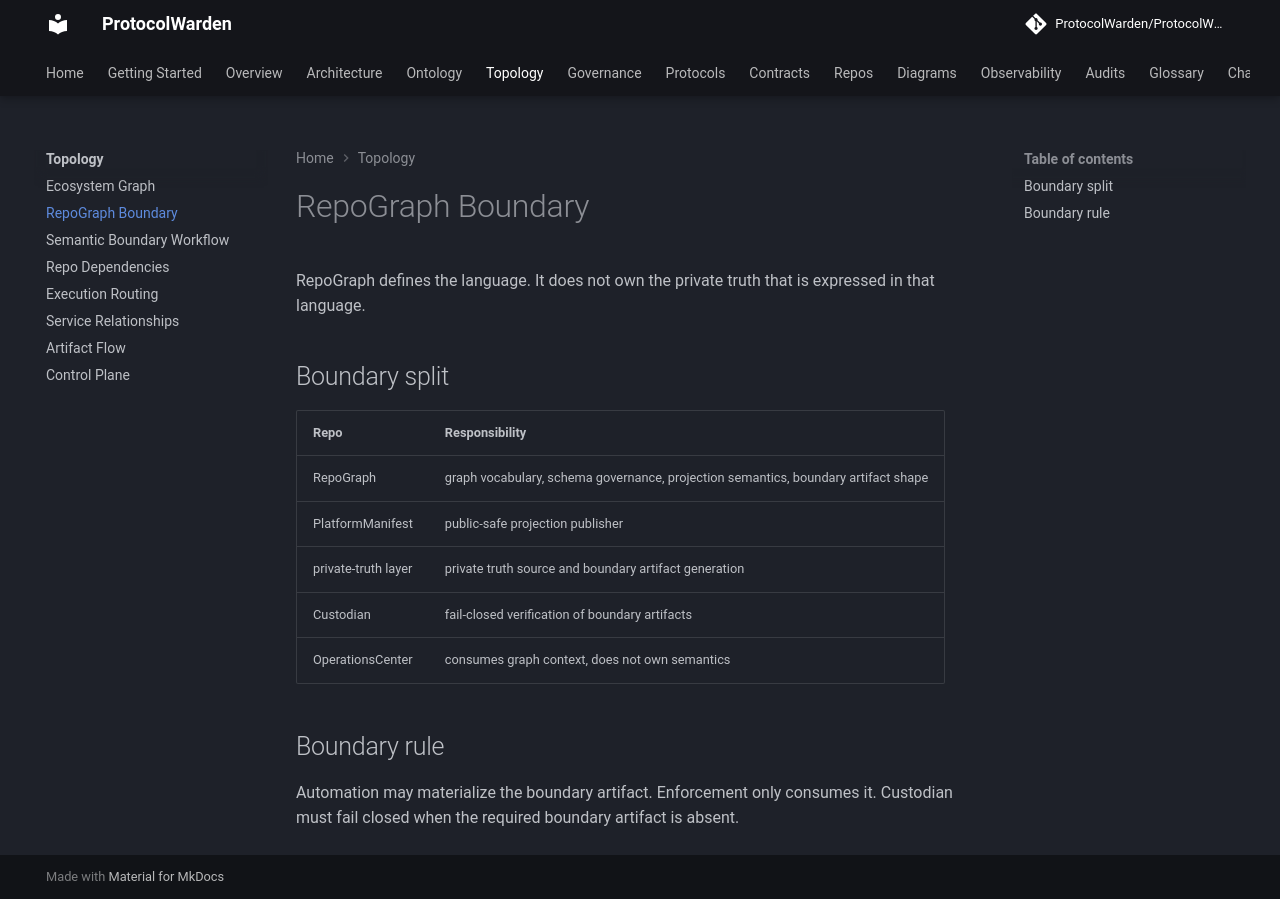

repository: ProtocolWarden/ProtocolWarden.github.io · page: topology/repograph-boundary/index.html · generator: mkdocs

# RepoGraph Boundary

RepoGraph defines the language. It does not own the private truth that is
expressed in that language.

## Boundary split

| Repo | Responsibility |
| --- | --- |
| RepoGraph | graph vocabulary, schema governance, projection semantics, boundary artifact shape |
| PlatformManifest | public-safe projection publisher |
| private-truth layer | private truth source and boundary artifact generation |
| Custodian | fail-closed verification of boundary artifacts |
| OperationsCenter | consumes graph context, does not own semantics |

## Boundary rule

Automation may materialize the boundary artifact. Enforcement only consumes it.
Custodian must fail closed when the required boundary artifact is absent.
